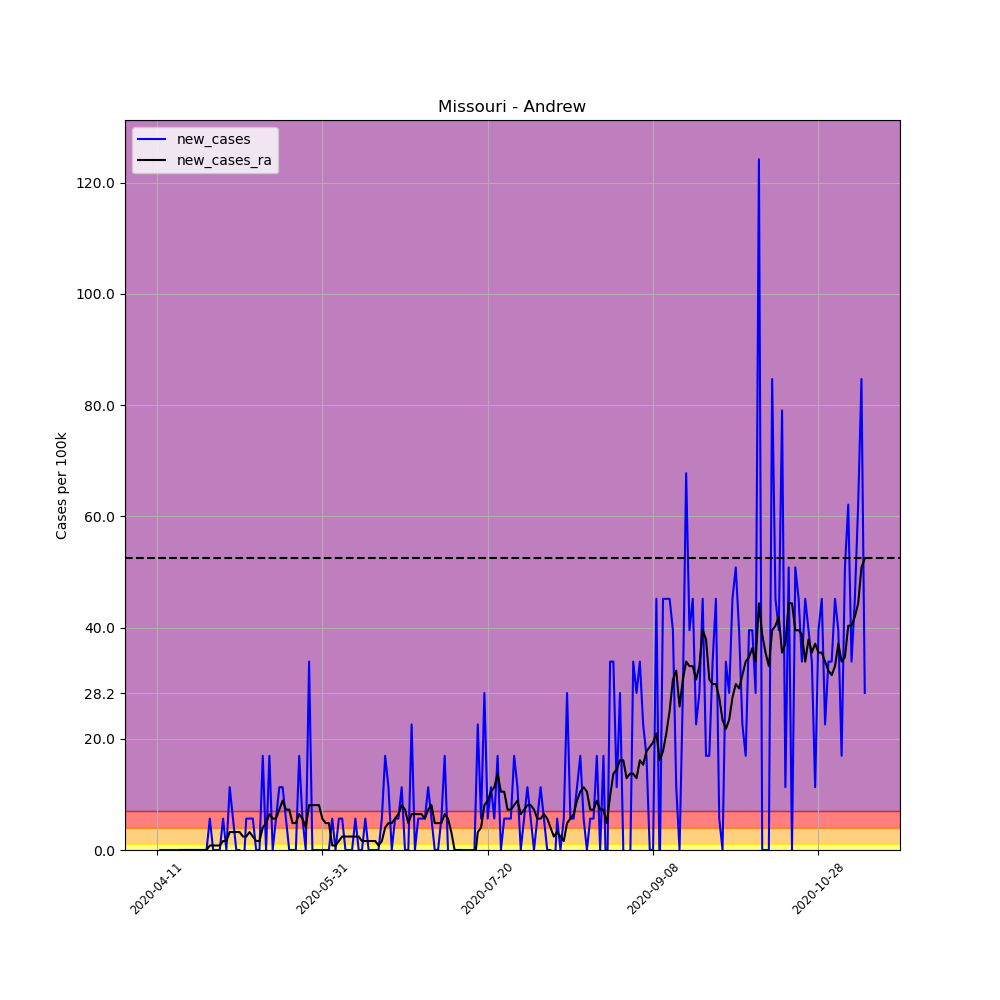

Values plotted in this chart, from the file beside it:
, date, county, state, fips, cases, deaths, COUNTY, STNAME, CTYNAME, POPESTIMATE2019, per_100k, per_100k_ra, new_cases, new_cases_ra
609282, 2020-04-11, Andrew, Missouri, 29003, 1, 0, 3, Missouri, Andrew, 17712, 5.646, , , 
609283, 2020-04-12, Andrew, Missouri, 29003, 1, 0, 3, Missouri, Andrew, 17712, 5.646, , 0.0, 
609284, 2020-04-13, Andrew, Missouri, 29003, 1, 0, 3, Missouri, Andrew, 17712, 5.646, , 0.0, 
609285, 2020-04-14, Andrew, Missouri, 29003, 1, 0, 3, Missouri, Andrew, 17712, 5.646, , 0.0, 
609286, 2020-04-15, Andrew, Missouri, 29003, 1, 0, 3, Missouri, Andrew, 17712, 5.646, , 0.0, 
609287, 2020-04-16, Andrew, Missouri, 29003, 1, 0, 3, Missouri, Andrew, 17712, 5.646, , 0.0, 
609288, 2020-04-17, Andrew, Missouri, 29003, 1, 0, 3, Missouri, Andrew, 17712, 5.646, 5.646, 0.0, 
609289, 2020-04-18, Andrew, Missouri, 29003, 1, 0, 3, Missouri, Andrew, 17712, 5.646, 5.646, 0.0, 0.0
609290, 2020-04-19, Andrew, Missouri, 29003, 1, 0, 3, Missouri, Andrew, 17712, 5.646, 5.646, 0.0, 0.0
609291, 2020-04-20, Andrew, Missouri, 29003, 1, 0, 3, Missouri, Andrew, 17712, 5.646, 5.646, 0.0, 0.0
609292, 2020-04-21, Andrew, Missouri, 29003, 1, 0, 3, Missouri, Andrew, 17712, 5.646, 5.646, 0.0, 0.0
609293, 2020-04-22, Andrew, Missouri, 29003, 1, 0, 3, Missouri, Andrew, 17712, 5.646, 5.646, 0.0, 0.0
609294, 2020-04-23, Andrew, Missouri, 29003, 1, 0, 3, Missouri, Andrew, 17712, 5.646, 5.646, 0.0, 0.0
609295, 2020-04-24, Andrew, Missouri, 29003, 1, 0, 3, Missouri, Andrew, 17712, 5.646, 5.646, 0.0, 0.0
609296, 2020-04-25, Andrew, Missouri, 29003, 1, 0, 3, Missouri, Andrew, 17712, 5.646, 5.646, 0.0, 0.0
609297, 2020-04-26, Andrew, Missouri, 29003, 1, 0, 3, Missouri, Andrew, 17712, 5.646, 5.646, 0.0, 0.0
609298, 2020-04-27, Andrew, Missouri, 29003, 2, 0, 3, Missouri, Andrew, 17712, 11.29, 6.452, 5.646, 0.8066
609299, 2020-04-28, Andrew, Missouri, 29003, 2, 0, 3, Missouri, Andrew, 17712, 11.29, 7.259, 0.0, 0.8066
609300, 2020-04-29, Andrew, Missouri, 29003, 2, 0, 3, Missouri, Andrew, 17712, 11.29, 8.066, 0.0, 0.8066
609301, 2020-04-30, Andrew, Missouri, 29003, 2, 0, 3, Missouri, Andrew, 17712, 11.29, 8.872, 0.0, 0.8066
609302, 2020-05-01, Andrew, Missouri, 29003, 3, 0, 3, Missouri, Andrew, 17712, 16.94, 10.49, 5.646, 1.613
609303, 2020-05-02, Andrew, Missouri, 29003, 3, 0, 3, Missouri, Andrew, 17712, 16.94, 12.1, 0.0, 1.613
609304, 2020-05-03, Andrew, Missouri, 29003, 5, 0, 3, Missouri, Andrew, 17712, 28.23, 15.32, 11.29, 3.226
609305, 2020-05-04, Andrew, Missouri, 29003, 6, 0, 3, Missouri, Andrew, 17712, 33.88, 18.55, 5.646, 3.226
609306, 2020-05-05, Andrew, Missouri, 29003, 6, 0, 3, Missouri, Andrew, 17712, 33.88, 21.78, 0.0, 3.226
609307, 2020-05-06, Andrew, Missouri, 29003, 6, 0, 3, Missouri, Andrew, 17712, 33.88, 25, 0.0, 3.226
609308, 2020-05-07, Andrew, Missouri, 29003, 5, 0, 3, Missouri, Andrew, 17712, 28.23, 27.42, -5.646, 2.42
609309, 2020-05-08, Andrew, Missouri, 29003, 6, 0, 3, Missouri, Andrew, 17712, 33.88, 29.84, 5.646, 2.42
609310, 2020-05-09, Andrew, Missouri, 29003, 7, 0, 3, Missouri, Andrew, 17712, 39.52, 33.07, 5.646, 3.226
609311, 2020-05-10, Andrew, Missouri, 29003, 8, 0, 3, Missouri, Andrew, 17712, 45.17, 35.49, 5.646, 2.42
609312, 2020-05-11, Andrew, Missouri, 29003, 8, 0, 3, Missouri, Andrew, 17712, 45.17, 37.1, 0.0, 1.613
609313, 2020-05-12, Andrew, Missouri, 29003, 8, 0, 3, Missouri, Andrew, 17712, 45.17, 38.71, 0.0, 1.613
609314, 2020-05-13, Andrew, Missouri, 29003, 11, 0, 3, Missouri, Andrew, 17712, 62.1, 42.75, 16.94, 4.033
609315, 2020-05-14, Andrew, Missouri, 29003, 11, 0, 3, Missouri, Andrew, 17712, 62.1, 47.59, 0.0, 4.839
609316, 2020-05-15, Andrew, Missouri, 29003, 14, 0, 3, Missouri, Andrew, 17712, 79.04, 54.04, 16.94, 6.452
609317, 2020-05-16, Andrew, Missouri, 29003, 14, 0, 3, Missouri, Andrew, 17712, 79.04, 59.69, 0.0, 5.646
609318, 2020-05-17, Andrew, Missouri, 29003, 15, 0, 3, Missouri, Andrew, 17712, 84.69, 65.33, 5.646, 5.646
609319, 2020-05-18, Andrew, Missouri, 29003, 17, 0, 3, Missouri, Andrew, 17712, 95.98, 72.59, 11.29, 7.259
609320, 2020-05-19, Andrew, Missouri, 29003, 19, 0, 3, Missouri, Andrew, 17712, 107.3, 81.46, 11.29, 8.872
609321, 2020-05-20, Andrew, Missouri, 29003, 20, 0, 3, Missouri, Andrew, 17712, 112.9, 88.72, 5.646, 7.259
609322, 2020-05-21, Andrew, Missouri, 29003, 20, 0, 3, Missouri, Andrew, 17712, 112.9, 95.98, 0.0, 7.259
609323, 2020-05-22, Andrew, Missouri, 29003, 20, 0, 3, Missouri, Andrew, 17712, 112.9, 100.8, 0.0, 4.839
609324, 2020-05-23, Andrew, Missouri, 29003, 20, 0, 3, Missouri, Andrew, 17712, 112.9, 105.7, 0.0, 4.839
609325, 2020-05-24, Andrew, Missouri, 29003, 23, 0, 3, Missouri, Andrew, 17712, 129.9, 112.1, 16.94, 6.452
609326, 2020-05-25, Andrew, Missouri, 29003, 24, 0, 3, Missouri, Andrew, 17712, 135.5, 117.8, 5.646, 5.646
609327, 2020-05-26, Andrew, Missouri, 29003, 24, 0, 3, Missouri, Andrew, 17712, 135.5, 121.8, 0.0, 4.033
609328, 2020-05-27, Andrew, Missouri, 29003, 30, 0, 3, Missouri, Andrew, 17712, 169.4, 129.9, 33.88, 8.066
609329, 2020-05-28, Andrew, Missouri, 29003, 30, 0, 3, Missouri, Andrew, 17712, 169.4, 137.9, 0.0, 8.066
609330, 2020-05-29, Andrew, Missouri, 29003, 30, 0, 3, Missouri, Andrew, 17712, 169.4, 146, 0.0, 8.066
609331, 2020-05-30, Andrew, Missouri, 29003, 30, 0, 3, Missouri, Andrew, 17712, 169.4, 154.1, 0.0, 8.066
609332, 2020-05-31, Andrew, Missouri, 29003, 30, 0, 3, Missouri, Andrew, 17712, 169.4, 159.7, 0.0, 5.646
609333, 2020-06-01, Andrew, Missouri, 29003, 30, 0, 3, Missouri, Andrew, 17712, 169.4, 164.5, 0.0, 4.839
609334, 2020-06-02, Andrew, Missouri, 29003, 30, 0, 3, Missouri, Andrew, 17712, 169.4, 169.4, 0.0, 4.839
609335, 2020-06-03, Andrew, Missouri, 29003, 31, 0, 3, Missouri, Andrew, 17712, 175, 170.2, 5.646, 0.8066
609336, 2020-06-04, Andrew, Missouri, 29003, 31, 0, 3, Missouri, Andrew, 17712, 175, 171, 0.0, 0.8066
609337, 2020-06-05, Andrew, Missouri, 29003, 32, 0, 3, Missouri, Andrew, 17712, 180.7, 172.6, 5.646, 1.613
609338, 2020-06-06, Andrew, Missouri, 29003, 33, 0, 3, Missouri, Andrew, 17712, 186.3, 175, 5.646, 2.42
609339, 2020-06-07, Andrew, Missouri, 29003, 33, 0, 3, Missouri, Andrew, 17712, 186.3, 177.4, 0.0, 2.42
609340, 2020-06-08, Andrew, Missouri, 29003, 33, 0, 3, Missouri, Andrew, 17712, 186.3, 179.9, 0.0, 2.42
609341, 2020-06-09, Andrew, Missouri, 29003, 33, 0, 3, Missouri, Andrew, 17712, 186.3, 182.3, 0.0, 2.42
... 155 more rows
